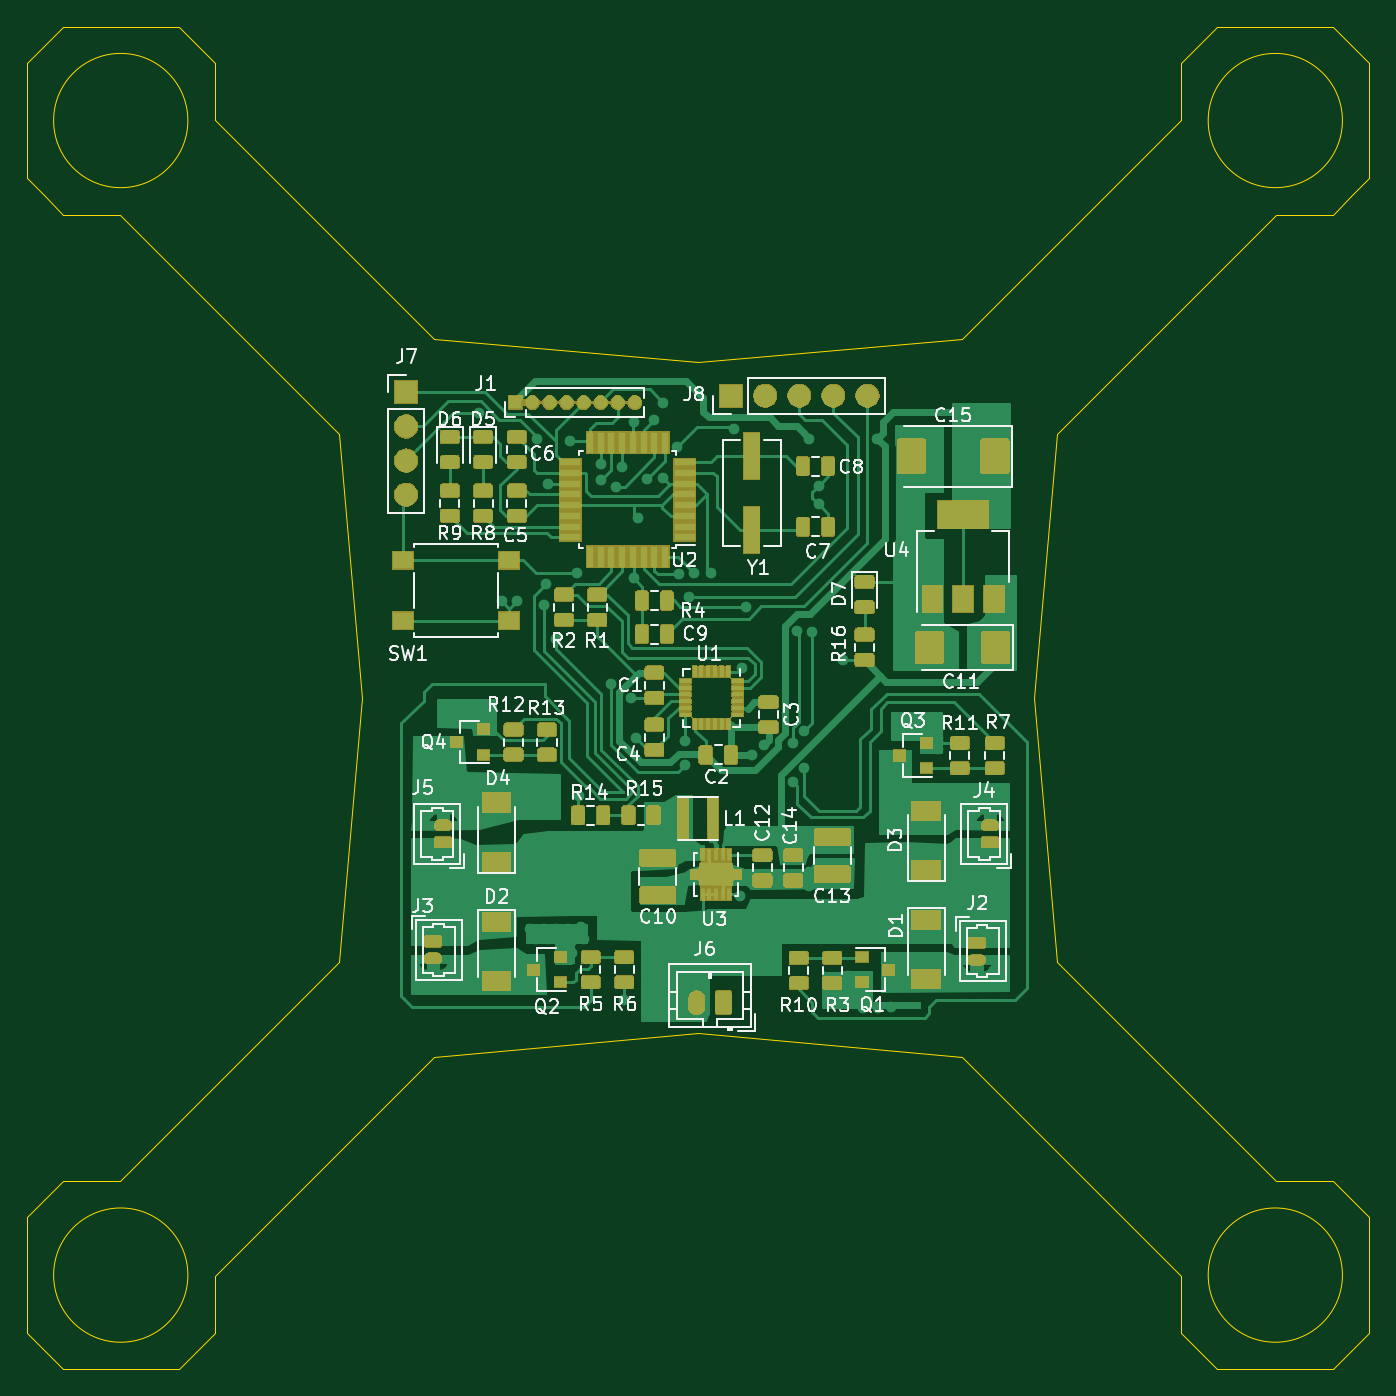
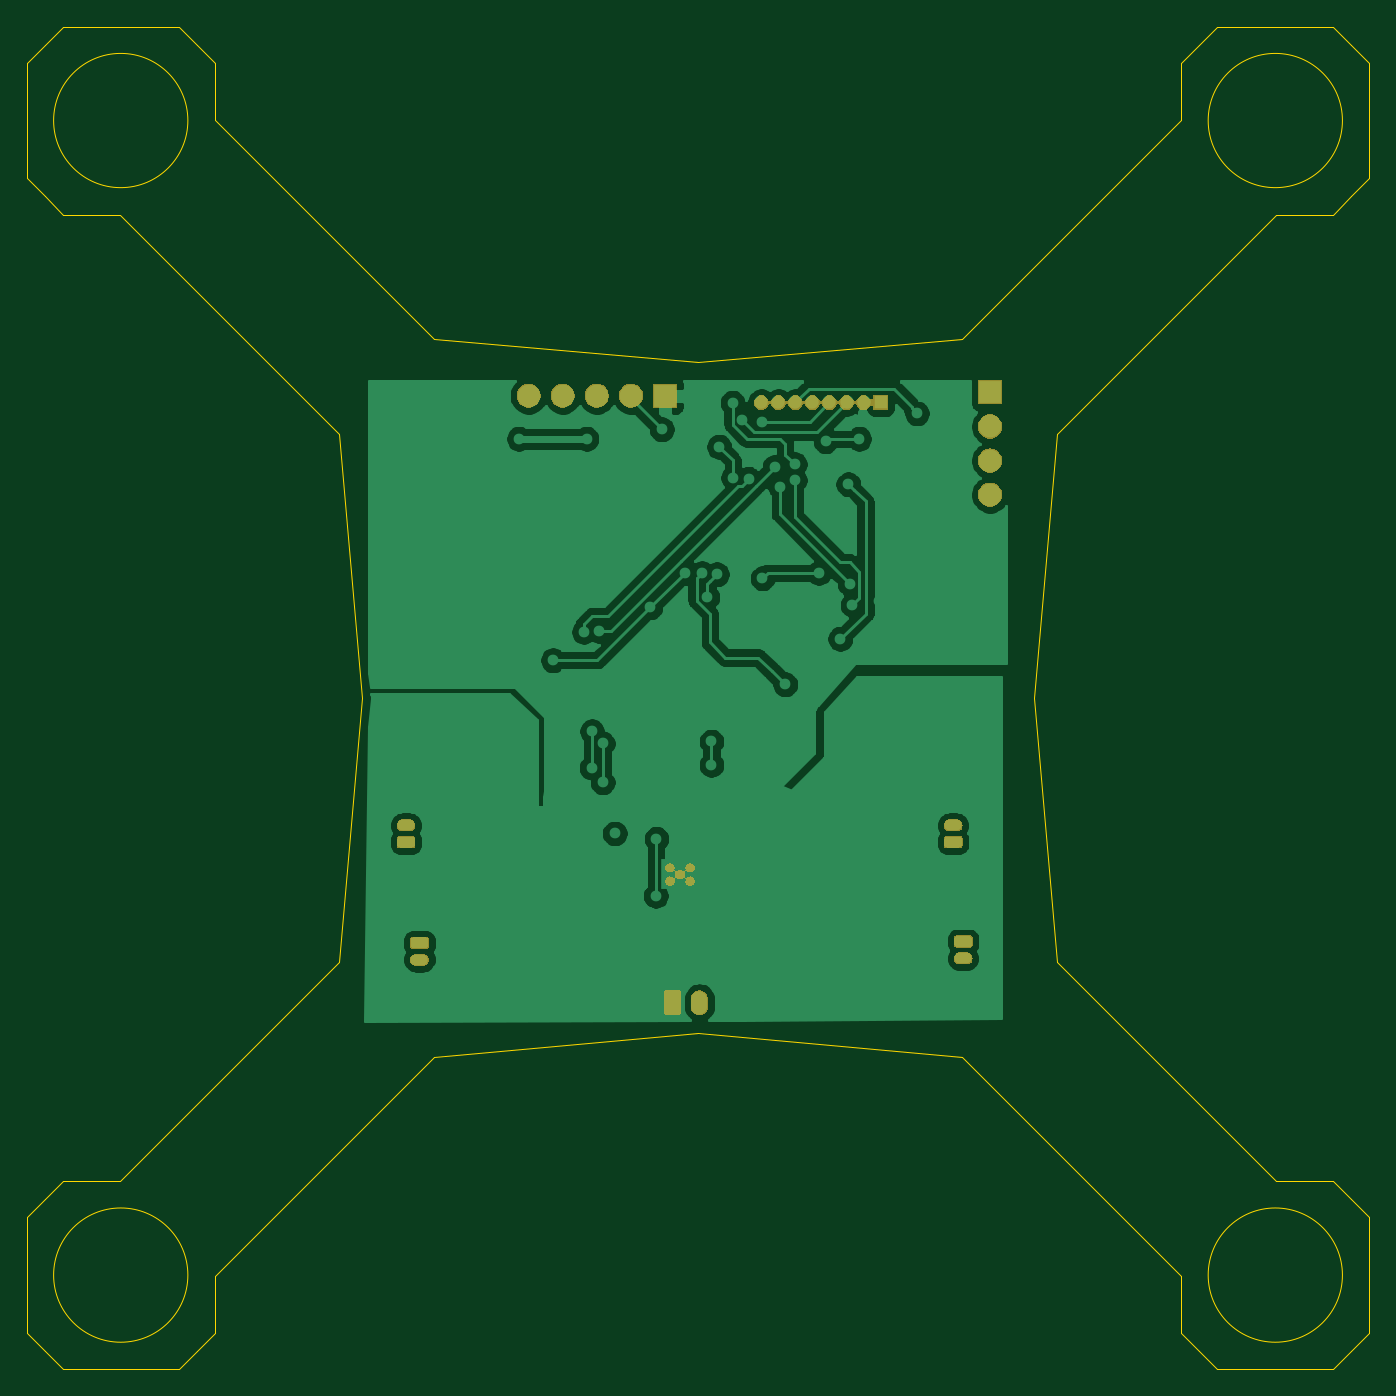
Circuit board: 9 layer files. Board 100.0 x 100.0 mm.
- bottom_copper: controller_system-B_Cu.gbr (96341 bytes)
- bottom_mask: controller_system-B_Mask.gbr (34725 bytes)
- paste: controller_system-B_Paste.gbr (511 bytes)
- bottom_silk: controller_system-B_SilkS.gbr (512 bytes)
- outline: controller_system-Edge_Cuts.gbr (3660 bytes)
- top_copper: controller_system-F_Cu.gbr (242072 bytes)
- top_mask: controller_system-F_Mask.gbr (119126 bytes)
- paste: controller_system-F_Paste.gbr (168074 bytes)
- top_silk: controller_system-F_SilkS.gbr (54518 bytes)

=== bottom_copper: controller_system-B_Cu.gbr (96341 bytes, source omitted) ===
=== bottom_mask: controller_system-B_Mask.gbr (34725 bytes, source omitted) ===
=== paste: controller_system-B_Paste.gbr ===
G04 #@! TF.GenerationSoftware,KiCad,Pcbnew,(5.1.5-0-10_14)*
G04 #@! TF.CreationDate,2020-06-08T21:05:12+09:00*
G04 #@! TF.ProjectId,controller_system,636f6e74-726f-46c6-9c65-725f73797374,rev?*
G04 #@! TF.SameCoordinates,Original*
G04 #@! TF.FileFunction,Paste,Bot*
G04 #@! TF.FilePolarity,Positive*
%FSLAX46Y46*%
G04 Gerber Fmt 4.6, Leading zero omitted, Abs format (unit mm)*
G04 Created by KiCad (PCBNEW (5.1.5-0-10_14)) date 2020-06-08 21:05:12*
%MOMM*%
%LPD*%
G04 APERTURE LIST*
G04 APERTURE END LIST*
M02*

=== bottom_silk: controller_system-B_SilkS.gbr ===
G04 #@! TF.GenerationSoftware,KiCad,Pcbnew,(5.1.5-0-10_14)*
G04 #@! TF.CreationDate,2020-06-08T21:05:12+09:00*
G04 #@! TF.ProjectId,controller_system,636f6e74-726f-46c6-9c65-725f73797374,rev?*
G04 #@! TF.SameCoordinates,Original*
G04 #@! TF.FileFunction,Legend,Bot*
G04 #@! TF.FilePolarity,Positive*
%FSLAX46Y46*%
G04 Gerber Fmt 4.6, Leading zero omitted, Abs format (unit mm)*
G04 Created by KiCad (PCBNEW (5.1.5-0-10_14)) date 2020-06-08 21:05:12*
%MOMM*%
%LPD*%
G04 APERTURE LIST*
G04 APERTURE END LIST*
M02*

=== outline: controller_system-Edge_Cuts.gbr ===
G04 #@! TF.GenerationSoftware,KiCad,Pcbnew,(5.1.5-0-10_14)*
G04 #@! TF.CreationDate,2020-06-08T21:05:12+09:00*
G04 #@! TF.ProjectId,controller_system,636f6e74-726f-46c6-9c65-725f73797374,rev?*
G04 #@! TF.SameCoordinates,Original*
G04 #@! TF.FileFunction,Profile,NP*
%FSLAX46Y46*%
G04 Gerber Fmt 4.6, Leading zero omitted, Abs format (unit mm)*
G04 Created by KiCad (PCBNEW (5.1.5-0-10_14)) date 2020-06-08 21:05:12*
%MOMM*%
%LPD*%
G04 APERTURE LIST*
%ADD10C,0.100000*%
G04 APERTURE END LIST*
D10*
X138500000Y-105500000D02*
X136781031Y-125147900D01*
X188500000Y-105500000D02*
X190218968Y-125147900D01*
X163500000Y-130500000D02*
X183147900Y-132218968D01*
X163500000Y-130500000D02*
X143852099Y-132218968D01*
X163500000Y-80500000D02*
X183147900Y-78781031D01*
X188500000Y-105500000D02*
X190218968Y-85852099D01*
X138500000Y-105500000D02*
X136781031Y-85852099D01*
X163500000Y-80500000D02*
X143852099Y-78781031D01*
X212156854Y-154156854D02*
X213500000Y-152813708D01*
X212156854Y-154156854D02*
X210813708Y-155500000D01*
X114843145Y-154156854D02*
X116186291Y-155500000D01*
X114843145Y-154156854D02*
X113500000Y-152813708D01*
X212156854Y-56843145D02*
X210813708Y-55499999D01*
X212156854Y-56843145D02*
X213500000Y-58186291D01*
X114843145Y-56843145D02*
X113500000Y-58186291D01*
X114843145Y-56843145D02*
X116186291Y-55500000D01*
X116186291Y-141500000D02*
X120428932Y-141500000D01*
X127500000Y-152813708D02*
X127500000Y-148571067D01*
X199500000Y-152813708D02*
X199500000Y-148571067D01*
X210813708Y-141499999D02*
X206571067Y-141500000D01*
X210813708Y-69500000D02*
X206571067Y-69500000D01*
X199500000Y-58186291D02*
X199500000Y-62428932D01*
X127500000Y-58186291D02*
X127500000Y-62428932D01*
X116186291Y-69500000D02*
X120428932Y-69500000D01*
X114843145Y-142843145D02*
X113500000Y-144186291D01*
X116186291Y-141500000D02*
X114843145Y-142843145D01*
X127500000Y-152813708D02*
X126156854Y-154156854D01*
X126156854Y-154156854D02*
X124813708Y-155500000D01*
X200843145Y-154156854D02*
X202186291Y-155499999D01*
X199500000Y-152813708D02*
X200843145Y-154156854D01*
X210813708Y-141499999D02*
X212156854Y-142843145D01*
X212156854Y-142843145D02*
X213500000Y-144186291D01*
X212156854Y-68156854D02*
X213500000Y-66813708D01*
X210813708Y-69500000D02*
X212156854Y-68156854D01*
X199500000Y-58186291D02*
X200843145Y-56843145D01*
X200843145Y-56843145D02*
X202186291Y-55500000D01*
X126156854Y-56843145D02*
X124813708Y-55500000D01*
X127500000Y-58186291D02*
X126156854Y-56843145D01*
X116186291Y-69500000D02*
X114843145Y-68156854D01*
X114843145Y-68156854D02*
X113500000Y-66813708D01*
X125500000Y-148500000D02*
G75*
G03X125500000Y-148500000I-5000000J0D01*
G01*
X211500000Y-148500000D02*
G75*
G03X211500000Y-148500000I-5000000J0D01*
G01*
X211500000Y-62499999D02*
G75*
G03X211500000Y-62499999I-5000000J0D01*
G01*
X125500000Y-62500000D02*
G75*
G03X125500000Y-62500000I-5000000J0D01*
G01*
X113500000Y-144186291D02*
X113500000Y-152813708D01*
X213500000Y-144186291D02*
X213500000Y-152813708D01*
X213500000Y-66813708D02*
X213500000Y-58186291D01*
X113500000Y-66813708D02*
X113500000Y-58186291D01*
X116186291Y-155500000D02*
X124813708Y-155500000D01*
X210813708Y-155500000D02*
X202186291Y-155499999D01*
X210813708Y-55499999D02*
X202186291Y-55500000D01*
X116186291Y-55500000D02*
X124813708Y-55500000D01*
X120428932Y-141500000D02*
X136781031Y-125147900D01*
X127500000Y-148571067D02*
X143852099Y-132218968D01*
X199500000Y-148571067D02*
X183147900Y-132218968D01*
X206571067Y-141500000D02*
X190218968Y-125147900D01*
X206571067Y-69500000D02*
X190218968Y-85852099D01*
X199500000Y-62428932D02*
X183147900Y-78781031D01*
X127500000Y-62428932D02*
X143852099Y-78781031D01*
X120428932Y-69500000D02*
X136781031Y-85852099D01*
M02*

=== top_copper: controller_system-F_Cu.gbr (242072 bytes, source omitted) ===
=== top_mask: controller_system-F_Mask.gbr (119126 bytes, source omitted) ===
=== paste: controller_system-F_Paste.gbr (168074 bytes, source omitted) ===
=== top_silk: controller_system-F_SilkS.gbr (54518 bytes, source omitted) ===
